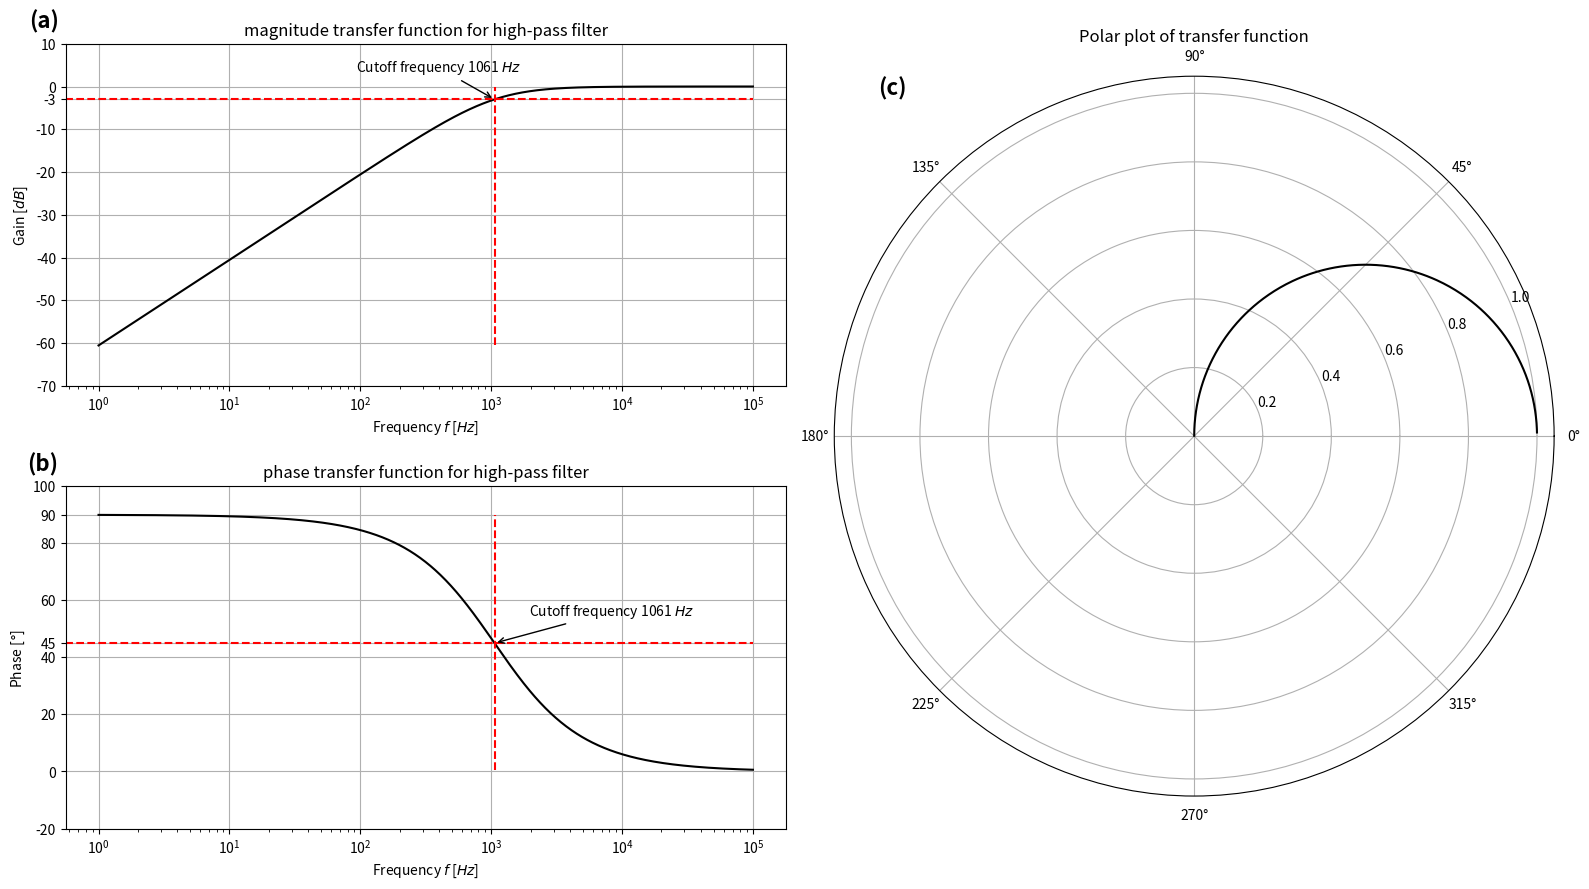

Write the Python code that produced this figure. (Note: this script raises an exception after producing the figure.)
import numpy as np
import matplotlib.pyplot as plt
import matplotlib.gridspec as gridspec



cap = 1.5e-9
res = 1e5

f = np.logspace(0, 5, 1000)
omega = f * 2 * np.pi

def transfer_function(omega, res, cap):
    iwrc = 1j * omega * res * cap
    return iwrc / (1 + iwrc)


def cutoff(res, cap):
    return 1 / (2 * np.pi * res * cap)


fig = plt.figure(dpi=300, layout='tight', figsize=(16, 9))

gs = gridspec.GridSpec(4, 2, figure=fig)
ax = fig.add_subplot(gs[:2, 0])


output_signal = transfer_function(omega, cap, res)

magnitude = 20*np.log10(np.abs(output_signal))

ax.semilogx(f, magnitude, c='k', label='transfer function')
ax.vlines(cutoff(res, cap), np.min(magnitude), 0, colors='r', linestyles='dashed',
          label='Cutoff frequency')
ax.hlines(-3, 0, np.max(f), colors='r', linestyles='dashed')
ax.annotate(f'Cutoff frequency {cutoff(res, cap):.0f} $Hz$',
            xy=(cutoff(res, cap), -3),
            xytext=(-100, 20),
            textcoords='offset points',
            arrowprops=dict(facecolor='black', arrowstyle='->'))

ax.set_yticks(np.append(ax.get_yticks(), -3))
ax.set_xlabel('Frequency $f$ [$Hz$]')
ax.set_ylabel('Gain [$dB$]')
ax.set_title('magnitude transfer function for high-pass filter')

ax.text(-0.01, 1.1, '(a)', transform=ax.transAxes, 
        fontsize=16, 
        fontweight='bold', 
        va='top', 
        ha='right')

ax.grid()

ax2 = fig.add_subplot(gs[2:, 0])

angle = np.angle(output_signal)
angle = np.rad2deg(angle)

ax2.semilogx(f, angle, c='k', label='transfer function')
ax2.vlines(cutoff(res, cap), np.min(angle), 90, 
           colors='r', 
           linestyles='dashed',
           label='Cutoff frequency')
ax2.hlines(45, 0, np.max(f), colors='r', linestyles='dashed')
ax2.annotate(f'Cutoff frequency {cutoff(res, cap):.0f} $Hz$',
            xy=(cutoff(res, cap), 45),
            xytext=(25, 20),
            textcoords='offset points',
            arrowprops=dict(facecolor='black', arrowstyle='->'))

ax2.set_yticks(np.append(ax2.get_yticks(), [90, 45]))
ax2.set_xlabel('Frequency $f$ [$Hz$]')
ax2.set_ylabel('Phase [$°$]')
ax2.set_title('phase transfer function for high-pass filter')
ax2.grid()

ax2.text(-0.01, 1.1, '(b)', transform=ax2.transAxes, 
         fontsize=16, 
         fontweight='bold', 
         va='top', 
         ha='right')

ax3 = fig.add_subplot(gs[:, 1], projection='polar')

ax3.plot(np.angle(output_signal), np.abs(output_signal), 
         c='k', 
         label='transfer function')

ax3.set_title('Polar plot of transfer function')

ax3.text(0.1, 1, '(c)', transform=ax3.transAxes,
         fontsize=16, 
         fontweight='bold', 
         va='top', 
         ha='right')

fig.savefig('PE1/session_4/highpass.pdf')
